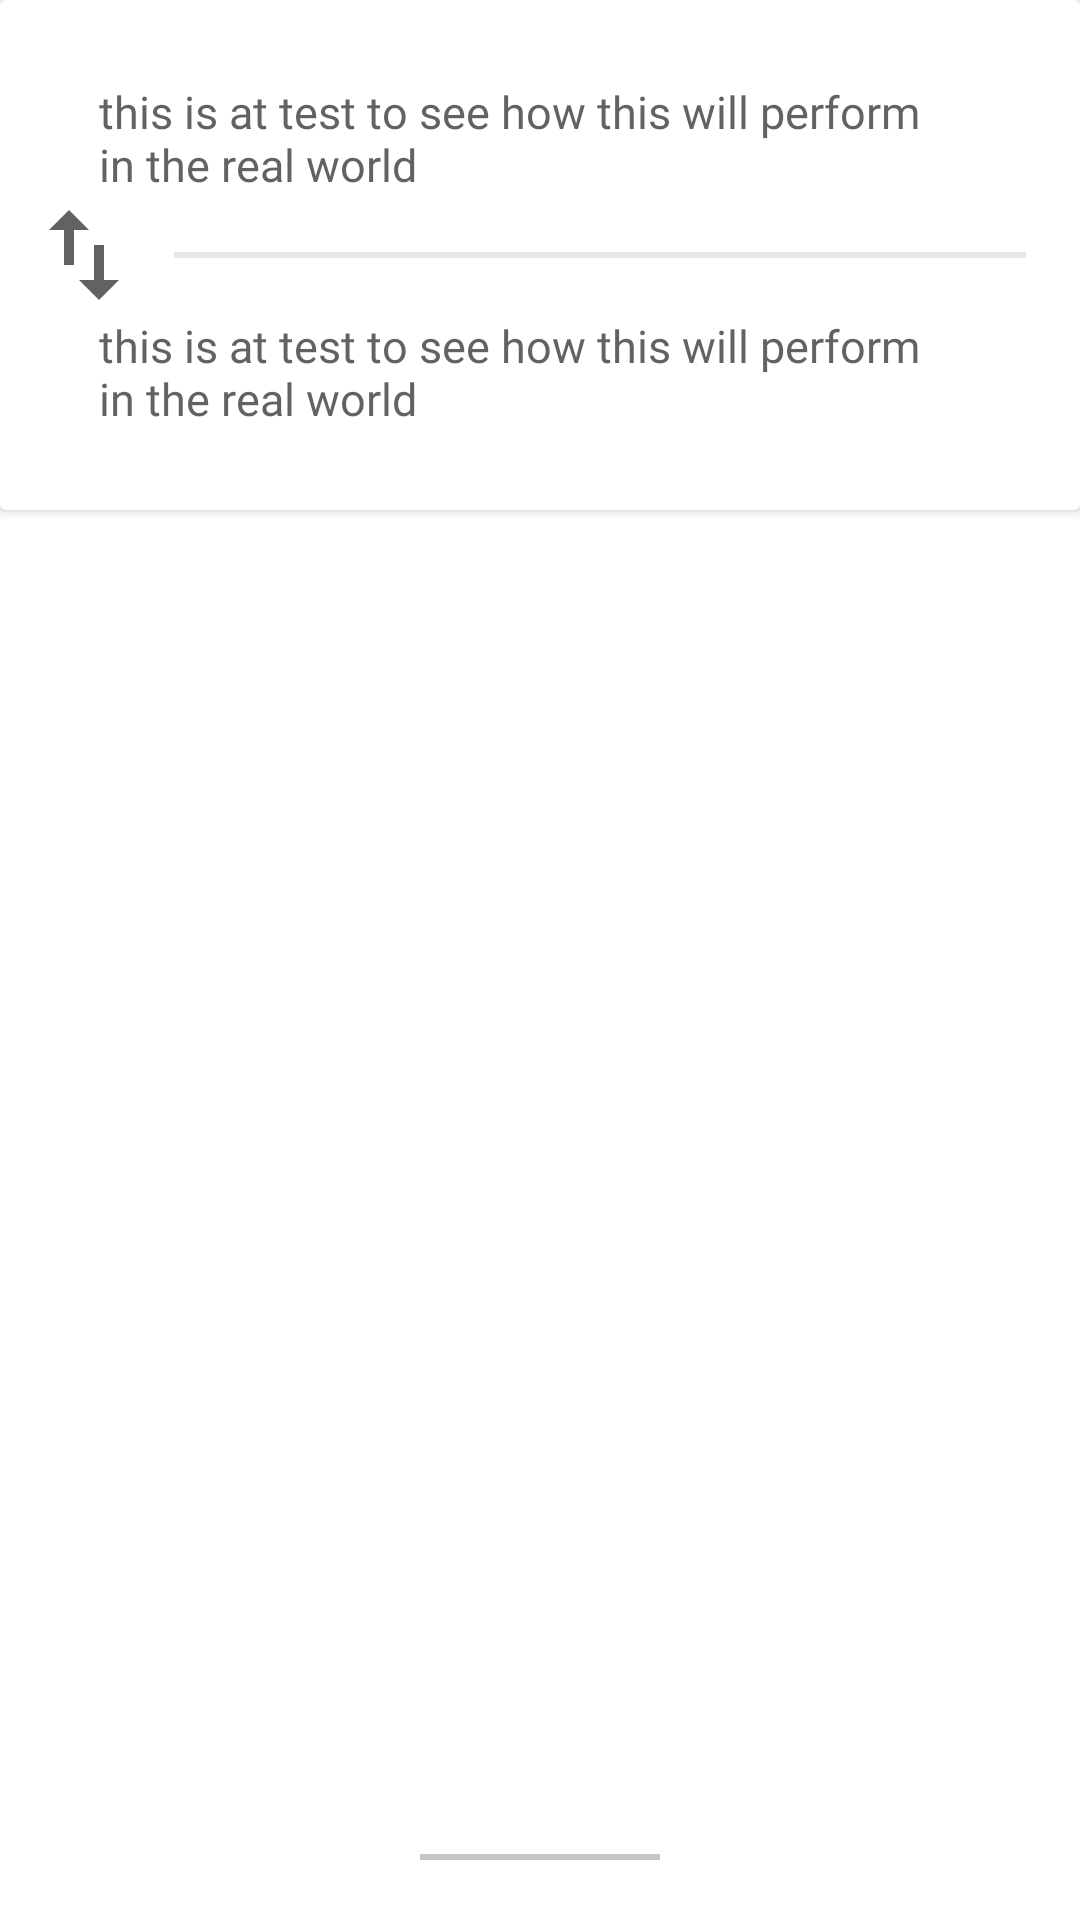

This screen was rendered from an Android layout file. Write that file and the resources it references.
<!-- AndroidManifest.xml: fallback theme Theme.MaterialComponents.DayNight.NoActionBar -->
<!-- res/layout/example_item.xml -->
<?xml version="1.0" encoding="utf-8"?>
<RelativeLayout xmlns:android="http://schemas.android.com/apk/res/android"
    android:layout_width="match_parent"
    android:layout_height="220dp"
    xmlns:app="http://schemas.android.com/apk/res-auto"
    app:cardCornerRadius="7dp"
    android:layout_marginTop="10dp"
    >

    <androidx.cardview.widget.CardView
        android:layout_width="match_parent"
        android:layout_height="170dp">
        <RelativeLayout
            android:layout_width="match_parent"
            android:layout_height="match_parent"
            android:layout_margin="4dp"
            android:padding="4dp"
            >

            <ImageView
                android:id="@+id/im"
                android:layout_width="40dp"
                android:layout_height="40dp"
                android:src="@drawable/ic_baseline_swap_vert_24"
                android:layout_centerVertical="true"
                />

            <TextView
                android:id="@+id/textView_from"
                android:layout_width="wrap_content"
                android:layout_height="wrap_content"
                android:layout_above="@id/im"
                android:layout_marginStart="25dp"
                android:fontFamily="@font/actor"
                android:text="this is at test to see how this will perform in the real world"
                android:textColor="#C12F2F2F"
                android:textSize="15sp"
                android:paddingEnd="30dp"

                />


            <View
                android:id="@+id/line"
                android:layout_width="match_parent"
                android:background="#E8E6E6"
                android:layout_toEndOf="@id/im"
                android:layout_height="2dp"
                android:layout_centerInParent="true"
                android:layout_marginStart="10dp"
                android:layout_marginEnd="10dp"
                />

            <TextView
                android:id="@+id/textView_to"
                android:layout_width="wrap_content"
                android:layout_height="wrap_content"
                android:text="this is at test to see how this will perform in the real world"
                android:textSize="15sp"
                android:fontFamily="@font/actor"
                android:textColor="#C12F2F2F"
                android:layout_below="@id/im"
                android:layout_marginStart="25dp"
                android:paddingEnd="30dp"

                />

        </RelativeLayout>
    </androidx.cardview.widget.CardView>


    <View
        android:id="@+id/line2"
        android:layout_width="80dp"
        android:background="#8B989595"
        android:layout_height="2dp"
        android:layout_alignParentBottom="true"
        android:layout_centerHorizontal="true"
        android:layout_marginBottom="20dp"
        />

</RelativeLayout>
<!-- resources referenced by this layout -->
<resources>
  <!-- drawable ic_baseline_swap_vert_24 (drawable) -->
  <vector android:height="24dp" android:tint="#C12F2F2F"
      android:viewportHeight="24" android:viewportWidth="24"
      android:width="24dp" xmlns:android="http://schemas.android.com/apk/res/android">
      <path android:fillColor="@android:color/white" android:pathData="M16,17.01V10h-2v7.01h-3L15,21l4,-3.99h-3zM9,3L5,6.99h3V14h2V6.99h3L9,3z"/>
  </vector>
</resources>
